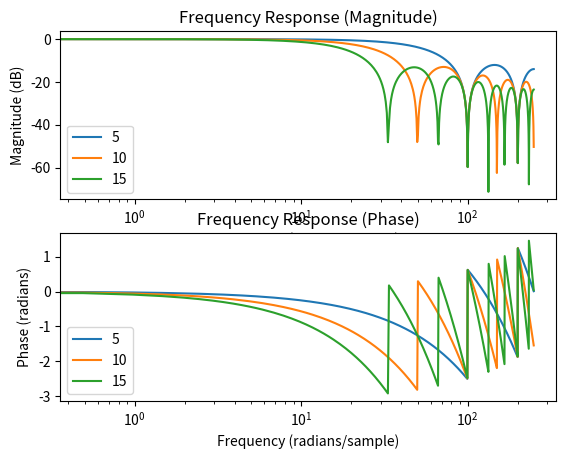

Write the Python code that produced this figure.

import numpy as np
import matplotlib.pyplot as plt
from scipy import signal
from numpy.typing import NDArray


def calculate_frequency_response(
        filter_a: NDArray, filter_b: NDArray, fs: float) -> tuple[NDArray, NDArray]:
    frequency, response = signal.freqz(filter_b, filter_a, fs=fs)
    return frequency, response

name_list = ['5', '10', '15']

filter_a_list = [
    [1.],
    [1.],
    [1.]
]

filter_b_list = [
    [1/5] * 5,
    [1/10] * 10,
    [1/15] * 15
]

# sampling frequency
fs = 500

res_freq_list = []
response_list = []

for a, b in zip(filter_a_list, filter_b_list):
    res_freq, response = calculate_frequency_response(np.array(a), np.array(b), fs)
    res_freq_list.append(res_freq)
    response_list.append(response)

# 振幅応答のプロット
plt.figure()
plt.subplot(2, 1, 1)
for freq, response, name in zip(res_freq_list, response_list, name_list):
    plt.plot(freq, 20 * np.log10(abs(response)), label=name)
# plt.xlim(0, 50)
plt.xlabel('Frequency (radians/sample)')
plt.ylabel('Magnitude (dB)')
plt.legend()
plt.xscale('log')
plt.title('Frequency Response (Magnitude)')

# 位相応答のプロット
plt.subplot(2, 1, 2)
for freq, response, name in zip(res_freq_list, response_list, name_list):
    plt.plot(freq, np.unwrap(np.angle(response)), label=name)
# plt.xlim(0, 50)
plt.xlabel('Frequency (radians/sample)')
plt.ylabel('Phase (radians)')
plt.legend()
plt.xscale('log')
plt.title('Frequency Response (Phase)')

plt.show()
